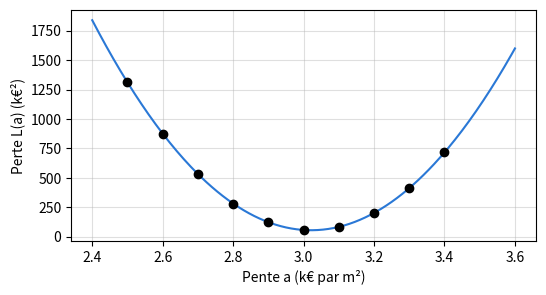
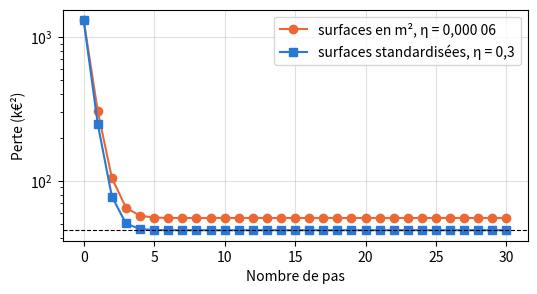

Generate these figures, in order, with matplotlib:
import numpy as np
import pandas as pd
import matplotlib.pyplot as plt

# Couleurs du livre : une couleur = un rôle (observé, prédit, écart, droite du collègue)
BLUE, ORANGE, RESIDUAL, GREEN = '#2a78d6', '#eb6834', '#c2185b', '#2e8b57'

# Données du chapitre 3, recopiées du fichier CSV du livre (ne pas modifier)

# D0.1 — les six logements de l'ouverture, utilisés pour l'ajustement
homes = pd.DataFrame({
    'home':   ['A', 'B', 'C', 'D', 'E', 'F'],
    'floor_area': [32, 45, 54, 70, 85, 98],
    'price':  [118, 172, 185, 245, 279, 335],
})
x = homes['floor_area'].to_numpy(dtype=float)
y = homes['price'].to_numpy(dtype=float)

# D3.1 — quatre ventes nouvelles, utilisées seulement pour évaluer (leçon 3.6)
new_sales = pd.DataFrame({
    'sale':      ['V1', 'V2', 'V3', 'V4'],
    'floor_area': [38, 58, 76, 92],
    'price':  [132, 215, 254, 322],
})
xv = new_sales['floor_area'].to_numpy(dtype=float)
yv = new_sales['price'].to_numpy(dtype=float)

# Logement G (ouverture) : exemple de calcul, jamais utilisé pour ajuster
x_G, y_G = 62, 209

# Leçon 3.1 — deux droites, deux mesures d'erreur (équations 3.1 et 3.2)
def mae(a, b):
    return np.mean(np.abs(y - (a * x + b)))

def mse(a, b):
    return np.mean((y - (a * x + b)) ** 2)

for name, a, b in [("ouverture", 3, 30), ('collègue', 3.3, 14)]:
    print(f'{name:10s} EAM = {mae(a, b):.2f} k€   EQM = {mse(a, b):.2f} k€²   REQM = {np.sqrt(mse(a, b)):.2f} k€')

# Leçon 3.2 — la courbe de perte, b fixé à 30 k€ (équation 3.3)
slopes = np.round(np.arange(2.5, 3.45, 0.1), 1)
print(pd.Series([round(mse(a, 30), 2) for a in slopes], index=slopes))
A = np.linspace(2.4, 3.6, 241)
plt.figure(figsize=(6, 3))
plt.plot(A, [mse(a, 30) for a in A], color=BLUE)
plt.scatter(slopes, [mse(a, 30) for a in slopes], color='black', zorder=3)
plt.xlabel('Pente a (k€ par m²)'); plt.ylabel('Perte L(a) (k€²)'); plt.grid(alpha=0.4)
plt.show()

# Leçon 3.3 — sécantes, dérivée (équation 3.4) et deux mises à jour (équation 3.5)
def derivative_a(a, b=30):
    e = y - (a * x + b)
    return -2 / len(x) * np.sum(x * e)

for h in (0.1, 0.01, 0.001):
    print(f'sécante h = {h} : {(mse(2.9 + h, 30) - mse(2.9, 30)) / h:.1f}')
print('dérivée exacte en 2,9 :', round(derivative_a(2.9), 1))

a, eta = 2.5, 0.00006
for stage in range(3):
    print(f'étape {stage} : a = {a}, L = {mse(a, 30):.2f}, L\'(a) = {derivative_a(a):.2f}')
    a = round(a - eta * derivative_a(a), 3)    # arrondi au millième, comme dans le livre

# Leçon 3.4 — le gradient (équation 3.6) et un pas sur les deux coefficients (équation 3.7)
def gradient(a, b):
    e = y - (a * x + b)
    return np.array([-2 / len(x) * np.sum(x * e), -2 / len(x) * np.sum(e)])

g = gradient(2.5, 30)
print('gradient en (2,5 ; 30) :', g.round(2))
print('après un pas :', (np.array([2.5, 30]) - 0.00006 * g).round(4))

a, b = 2.5, 30.0
for k in range(1, 100001):
    a, b = np.array([a, b]) - 0.00006 * gradient(a, b)
    if k in (10, 1000, 100000):
        print(f'après {k} pas : a = {a:.4f}, b = {b:.4f}, L = {mse(a, b):.2f}')
a_ls, b_ls = np.polyfit(x, y, 1)
print(f'fond de la vallée : a = {a_ls:.3f}, b = {b_ls:.2f}, L = {mse(a_ls, b_ls):.2f}')
print(f'G, exemple de calcul : {a_ls * x_G + b_ls:.0f} k€ prédits pour {y_G} k€ observés')

# Leçon 3.5 — deux descentes depuis les mêmes prédictions (équation 3.8)
mu, sigma = x.mean(), x.std()          # std() divise par n, comme au chapitre 1
z = (x - mu) / sigma
print(f'mu = {mu:.0f} m², sigma = {sigma:.3f} m², z = {z.round(2)}')

def descent_m2(eta, n_steps, a=2.5, b=30.0):
    for _ in range(n_steps):
        a, b = np.array([a, b]) - eta * gradient(a, b)
    return a, b

def descent_std(eta, n_steps, a=2.5, b=30.0):
    w, c = a * sigma, b + a * mu        # équation 2.7 : mêmes prédictions au départ
    for _ in range(n_steps):
        e = y - (w * z + c)
        w, c = w + eta * 2 / len(x) * np.sum(z * e), c + eta * 2 / len(x) * np.sum(e)
    return w / sigma, c - w / sigma * mu  # équation 3.8 : retour en (a ; b)

print('pas      | m², η = 0,000 06           | standardisées, η = 0,3')
a, b = 2.5, 30.0
done = 0
for k in (0, 1, 5, 10, 1000, 100000):
    a, b = descent_m2(0.00006, k - done, a, b); done = k
    a_s, b_s = descent_std(0.3, min(k, 1000))
    print(f'{k:>8} | a = {a:.3f} b = {b:6.2f} L = {mse(a, b):8.2f} | '
          f'a = {a_s:.3f} b = {b_s:6.2f} L = {mse(a_s, b_s):8.2f}')

# Taux limites : au-delà, la descente diverge (environ 0,000 22 en m², 1 en standardisé)
for eta in (0.000216, 0.000217):
    print(f'm², η = {eta} : perte après 400 pas = {mse(*descent_m2(eta, 400)):.4g} k€²')
for eta in (0.99, 1.01):
    print(f'standardisées, η = {eta} : perte après 400 pas = {mse(*descent_std(eta, 400)):.4g} k€²')

# Leçon 3.6 — droite des moindres carrés (équation 3.9) et R² (équation 3.10)
cov = np.mean((x - x.mean()) * (y - y.mean()))
a_ls = cov / x.var()
b_ls = y.mean() - a_ls * x.mean()
print(f'cov = {cov:.1f} m²·k€, var = {x.var():.2f} (m²)², a = {a_ls:.3f} k€/m², b = {b_ls:.2f} k€')

def r2_lesson(observed, predicted, reference):
    """R² = 1 − EQM de la règle / EQM de la prédiction constante « reference »."""
    return 1 - np.mean((observed - predicted) ** 2) / np.mean((observed - reference) ** 2)

y_mean = y.mean()                      # prix moyen de A à F : la référence du R² sur A à F
print(f'A à F : EQM constante = {np.mean((y - y_mean) ** 2):.2f}, EQM droite = {mse(a_ls, b_ls):.2f}, '
      f'R² = {r2_lesson(y, a_ls * x + b_ls, y_mean):.3f}, r² = {np.corrcoef(x, y)[0, 1] ** 2:.3f}')

# Les trois droites, la même mesure, sur A à F puis sur V1 à V4 (leçon 3.6)
lines = {'moindres carrés': (a_ls, b_ls), 'ouverture': (3, 30), 'collègue': (3.3, 14)}
for name, (a, b) in lines.items():
    e_af, e_v = y - (a * x + b), yv - (a * xv + b)
    print(f'{name:16s} A à F : EQM = {np.mean(e_af ** 2):6.2f}  EAM = {np.mean(np.abs(e_af)):5.2f}   |   '
          f'V1 à V4 : EQM = {np.mean(e_v ** 2):6.2f}  EAM = {np.mean(np.abs(e_v)):5.2f}   écarts {e_v.round(2)}')
yv_bis = np.array([132, 215, 254, 312.0])   # si V4 s'était vendu 312 k€
for name in ('moindres carrés', 'collègue'):
    a, b = lines[name]
    print(f'V4 à 312 k€ : {name} EQM = {np.mean((yv_bis - (a * xv + b)) ** 2):.2f}')
print(f'G, exemple de calcul : {a_ls * x_G + b_ls:.2f} k€ prédits, écart {y_G - (a_ls * x_G + b_ls):.2f} k€')

# À COMPLÉTER : EQM et EAM de la droite 3x + b sur A à F, pour une valeur de b
def mse_b(b):
    return None   # À COMPLÉTER
eqm_b = mse_b   # alias du livre (nom de l'édition française imprimée)

def mae_b(b):
    return None   # À COMPLÉTER
eam_b = mae_b   # alias du livre (nom de l'édition française imprimée)

# Vérification, puis tracé des deux courbes
if mse_b(30) is None or mae_b(30) is None:
    print('Complétez mse_b et mae_b.')
else:
    print('eqm_b et mae_b :', 'correct' if np.isclose(mse_b(30), 344 / 6) and np.isclose(mae_b(30), 44 / 6) else 'à revoir')
    B = np.linspace(15, 45, 601)
    fig, (h, low) = plt.subplots(2, 1, figsize=(6, 4.5), sharex=True)
    h.plot(B, [mse_b(b) for b in B], color=BLUE); h.set_ylabel('EQM (k€²)'); h.grid(alpha=0.4)
    low.plot(B, [mae_b(b) for b in B], color=ORANGE); low.set_ylabel('EAM (k€)'); low.grid(alpha=0.4)
    low.set_xlabel('Ordonnée à l\'origine b (k€)')
    plt.show()
    print('angles de la courbe de l\'EAM (r_i rangés) :', np.sort(y - 3 * x))

# À COMPLÉTER : médiane (équation 1.4) et moyenne des r_i = y_i − 3 x_i
median_r = None
mediane_r = median_r   # alias du livre (nom de l'édition française imprimée)
mean_r = None
moyenne_r = mean_r   # alias du livre (nom de l'édition française imprimée)

# Vérification
for name, yours, truth in [('médiane', median_r, 29.5), ('moyenne', mean_r, 182 / 6)]:
    print(f'{name} des r :', 'pas encore complété' if yours is None else ('correct' if np.isclose(yours, truth) else 'à revoir'))
if median_r is not None and mae_b(30) is not None:
    print(f'EAM à la médiane : {mae_b(median_r):.2f} k€ (sur le palier) ; '
          f'EQM à la moyenne : {mse_b(mean_r):.2f} k€² (minimum)')

# À COMPLÉTER : r_i = y_i − 3 x_i pour les six logements (tableau numpy)
r = None

# Vérification
if r is None:
    print('Complétez la cellule précédente.')
else:
    print('r :', 'correct' if np.allclose(r, [22, 37, 23, 35, 24, 41]) else 'à revoir')

# À COMPLÉTER : vos résultats calculés à la main
L_b0 = None       # perte en b0 = 20
derivative_b0 = None # L'(20)
b1 = None
L_b1 = None
b2 = None
L_b2 = None

# Vérification (calcul indépendant)
def _L(b): return np.mean((y - 3 * x - b) ** 2)
def _d(b): return -2 / 6 * np.sum(y - 3 * x - b)
_b1 = 20 - 0.3 * _d(20); _b2 = _b1 - 0.3 * _d(_b1)
expected_values = {'L_b0': (L_b0, _L(20)), 'derivative_b0': (derivative_b0, _d(20)), 'b1': (b1, _b1),
            'L_b1': (L_b1, _L(_b1)), 'b2': (b2, _b2), 'L_b2': (L_b2, _L(_b2))}
for name, (yours, truth) in expected_values.items():
    status = 'pas encore complété' if yours is None else ('correct' if abs(yours - truth) < 0.01 else 'à revoir')
    print(f'{name} : {status}')

# À COMPLÉTER
def loss(b):
    """EQM de la droite y = 3x + b sur A à F (équation 3.2)."""
    return None   # À COMPLÉTER
perte = loss   # alias du livre (nom de l'édition française imprimée)

def derivative(b):
    """L'(b) = −(2/n) Σ e_i (équation 3.6)."""
    return None   # À COMPLÉTER
derivee = derivative   # alias du livre (nom de l'édition française imprimée)

def descent(b0, eta, n_steps):
    """Renvoie la liste des b et la liste des pertes, de l'étape 0 à l'étape n_steps."""
    bs, losses = [b0], [loss(b0)]
    for _ in range(n_steps):
        bs.append(bs[-1] - eta * derivative(bs[-1]))   # équation 3.5
        losses.append(loss(bs[-1]))
    return bs, losses
descente = descent   # alias du livre (nom de l'édition française imprimée)

if loss(20) is None or derivative(20) is None:
    print('Complétez loss et derivee.')
else:
    bs, losses = descent(20, 0.3, 2)
    print('deux pas :', np.round(bs, 3), np.round(losses, 2), '→',
          'correct' if np.allclose(bs, [20, 26.2, 28.68]) else 'à revoir')
    bs, losses = descent(20, 0.3, 20)
    plt.figure(figsize=(6, 2.8))
    plt.plot(losses, marker='o', color=BLUE)
    plt.xlabel('Pas'); plt.ylabel('Perte (k€²)'); plt.grid(alpha=0.4)
    plt.show()
    print('b après 20 pas :', round(bs[-1], 3), '  moyenne des r :', round(np.mean(y - 3 * x), 3))

if loss(20) is not None and derivative(20) is not None:
    fig, axes = plt.subplots(1, 2, figsize=(8, 2.8))
    for ax, eta in zip(axes, (0.3, 1.2)):
        bs, losses = descent(20, eta, 6)
        ax.plot(bs, marker='o', color=ORANGE if eta > 1 else BLUE)
        ax.axhline(np.mean(y - 3 * x), color='black', linewidth=0.8, linestyle='--')
        ax.set_title(f'η = {eta}', fontsize=10); ax.set_xlabel('Pas'); ax.set_ylabel('b (k€)')
        print(f'η = {eta} :', np.round(bs, 2))
    plt.tight_layout(); plt.show()

# À COMPLÉTER : prix prédit pour G avec la pente 3 et b2, puis écart signé (k€)
price_G = None
gap_G = None

# Vérification
if price_G is None or gap_G is None:
    print('Complétez la cellule précédente.')
else:
    print('G :', 'correct' if np.isclose(price_G, 214.68) and np.isclose(gap_G, -5.68) else 'à revoir')

# À COMPLÉTER : EQM de prédictions, sur les ventes qu'on lui donne (équation 3.2)
def sales_mse(observed, predicted):
    """observed et predicted : tableaux numpy de même longueur."""
    return None   # À COMPLÉTER
eqm_ventes = sales_mse   # alias du livre (nom de l'édition française imprimée)

# Vérification : le classement de la leçon 3.6, puis le R² sur A à F (référence : prix moyen de A à F)
if sales_mse(y, y) is None:
    print('Complétez la fonction sales_mse.')
else:
    a_ls = np.mean((x - x.mean()) * (y - y.mean())) / x.var()
    b_ls = y.mean() - a_ls * x.mean()
    expected_values = {'moindres carrés': ((a_ls, b_ls), 45.36, 93.29), 'ouverture': ((3, 30), 57.33, 134.25),
                'collègue': ((3.3, 14), 65.11, 70.73)}
    for name, ((a, b), att_af, att_v) in expected_values.items():
        e1, e2 = sales_mse(y, a * x + b), sales_mse(yv, a * xv + b)
        print(f'{name:16s} A à F : {e1:6.2f}   V1 à V4 : {e2:6.2f} →',
              'correct' if abs(e1 - att_af) < 0.006 and abs(e2 - att_v) < 0.006 else 'à revoir')
    r2_af = 1 - sales_mse(y, a_ls * x + b_ls) / sales_mse(y, np.full(6, y.mean()))
    print(f'R² sur A à F = {r2_af:.4f}, r² = {np.corrcoef(x, y)[0, 1] ** 2:.4f} →',
          'correct' if np.isclose(r2_af, np.corrcoef(x, y)[0, 1] ** 2) else 'à revoir')

# À COMPLÉTER : moyenne et écart-type des surfaces (division par n), puis les six scores z
mu = None
sigma = None
z = None

# Vérification
if z is None:
    print('Complétez la cellule précédente.')
else:
    print('scores z :', 'correct' if np.isclose(np.mean(z), 0) and np.isclose(np.mean(z ** 2), 1) and np.isclose(mu, 64) else 'à revoir')

# À COMPLÉTER : les deux dérivées partielles (leçon 3.5), renvoyées dans un tableau [dL/dw, dL/dc]
def standardized_gradient(w, c):
    return None   # À COMPLÉTER
gradient_std = standardized_gradient   # alias du livre (nom de l'édition française imprimée)

# Vérification au point de départ (mêmes prédictions que (2,5 ; 30))
if z is None or standardized_gradient(1, 1) is None:
    print('Complétez les cellules b) et c).')
else:
    w0, c0 = 2.5 * sigma, 30 + 2.5 * mu
    g0 = standardized_gradient(w0, c0)
    print(f'départ : w0 = {w0:.2f}, c0 = {c0:.0f}, gradient = {g0.round(2)} →',
          'correct' if np.allclose(g0, [-29.683, -64.667], atol=0.001) else 'à revoir')

# À COMPLÉTER : 30 mises à jour avec eta = 0,3 depuis (w0 ; c0), puis a et b (équation 3.8)
a_std = None
b_std = None

# Vérification : équation 3.9 et np.polyfit
a_ls = np.mean((x - x.mean()) * (y - y.mean())) / x.var()
b_ls = y.mean() - a_ls * x.mean()
print(f'équation 3.9 : a = {a_ls:.3f}, b = {b_ls:.2f} ; np.polyfit : {np.round(np.polyfit(x, y, 1), 3)}')
if a_std is None:
    print('Complétez la cellule précédente.')
else:
    print('droite obtenue :', 'correct' if np.allclose([a_std, b_std], [a_ls, b_ls], atol=1e-4) else 'à revoir')

# Les deux descentes de la leçon 3.5, pas par pas (rien à compléter)
def path_m2(n_steps, eta=0.00006):
    a, b, losses = 2.5, 30.0, []
    for _ in range(n_steps + 1):
        losses.append(np.mean((y - a * x - b) ** 2))
        e = y - a * x - b
        a, b = a + eta * 2 / 6 * np.sum(x * e), b + eta * 2 / 6 * np.sum(e)
    return losses

def path_std(n_steps, eta=0.3):
    zz = (x - x.mean()) / x.std()
    w, c, losses = 2.5 * x.std(), 30 + 2.5 * x.mean(), []
    for _ in range(n_steps + 1):
        losses.append(np.mean((y - w * zz - c) ** 2))
        e = y - w * zz - c
        w, c = w + eta * 2 / 6 * np.sum(zz * e), c + eta * 2 / 6 * np.sum(e)
    return losses

plt.figure(figsize=(6, 3))
plt.semilogy(path_m2(30), marker='o', color=ORANGE, label='surfaces en m², η = 0,000 06')
plt.semilogy(path_std(30), marker='s', color=BLUE, label='surfaces standardisées, η = 0,3')
plt.axhline(45.364, color='black', linestyle='--', linewidth=0.8)
plt.xlabel('Nombre de pas'); plt.ylabel('Perte (k€²)'); plt.legend(); plt.grid(alpha=0.4); plt.show()

# f) Nombre de pas pour arriver à moins de 0,1 k€² du minimum (quelques secondes)
L_min = np.mean((y - (a_ls * x + b_ls)) ** 2)

def n_steps(X, a, b, eta, limit=10 ** 6):
    for k in range(1, limit + 1):
        e = y - a * X - b
        a, b = a + eta * 2 / 6 * np.sum(X * e), b + eta * 2 / 6 * np.sum(e)
        if np.mean((y - a * X - b) ** 2) - L_min < 0.1:
            return k

losses_std = path_std(30)
print('surfaces standardisées, η = 0,3 :', next(k for k, v in enumerate(losses_std) if v - L_min < 0.1), 'pas')
print('surfaces en m², η = 0,000 06    :', n_steps(x, 2.5, 30.0, 0.00006), 'pas')

# À COMPLÉTER : les surfaces de A à F en dizaines de m²
x_tens = None

# Vérification, puis les mesures (rien d'autre à compléter)
if x_tens is None:
    print('Complétez la cellule précédente.')
else:
    print('x_diz :', 'correct' if np.allclose(x_tens, [3.2, 4.5, 5.4, 7.0, 8.5, 9.8]) else 'à revoir')
    print('a) droite des moindres carrés (pente, ordonnée) :', np.round(np.polyfit(x_tens, y, 1), 2))
    e0 = y - (25 * x_tens + 30)
    print(f'b) quotient à l\'étape 0 : {np.sum(x_tens * e0) / np.sum(e0):.2f} dizaines de m²')
    for eta in (0.021, 0.022):
        a, b = 25.0, 30.0
        for _ in range(200):
            e = y - a * x_tens - b
            a, b = a + eta * 2 / 6 * np.sum(x_tens * e), b + eta * 2 / 6 * np.sum(e)
        print(f'c) η = {eta} : perte après 200 pas = {np.mean((y - a * x_tens - b) ** 2):.4g} k€²')
    L_min = np.mean((y - np.polyval(np.polyfit(x, y, 1), x)) ** 2)
    a, b = 25.0, 30.0
    for k in range(1, 10 ** 6):
        e = y - a * x_tens - b
        a, b = a + 0.006 * 2 / 6 * np.sum(x_tens * e), b + 0.006 * 2 / 6 * np.sum(e)
        if np.mean((y - a * x_tens - b) ** 2) - L_min < 0.1:
            break
    print(f'd) η = 0,006 : {k} pas pour arriver à moins de 0,1 k€² du minimum')

zz = (x - x.mean()) / x.std()
print(f'a) somme des z = {np.sum(zz):.1e}, somme des z² = {np.sum(zz ** 2):.4f}')

# À COMPLÉTER : m = (1/n) Σ z_i y_i, puis un pas de descente de taux eta depuis (w ; c)
m = None

def step(w, c, eta):
    """Renvoie (w, c) après une mise à jour (équation 3.7 avec z à la place de x)."""
    return None   # À COMPLÉTER
un_pas = step   # alias du livre (nom de l'édition française imprimée)

# Vérification de b) et d)
if m is None or step(1, 1, 0.1) is None:
    print('Complétez la cellule précédente.')
else:
    print(f'b) m = {m:.2f} →', 'correct' if np.isclose(m, np.mean((x - x.mean()) * (y - y.mean())) / x.std()) else 'à revoir')
    w0, c0 = 2.5 * x.std(), 30 + 2.5 * x.mean()
    w1, c1 = step(w0, c0, 0.5)
    print(f'd) un pas avec η = 0,5 : (w ; c) = ({w1:.2f} ; {c1:.2f}) →',
          'correct' if np.allclose([w1, c1], [m, y.mean()]) else 'à revoir')
    for eta in (1.0, 1.05):
        w, c = w0, c0
        sequence = []
        for _ in range(4):
            w, c = step(w, c, eta)
            sequence.append(round(c, 2))
        print(f'   η = {eta} : c après 1, 2, 3, 4 pas = {sequence}')
    W, Cc = np.meshgrid(np.linspace(40, 100, 200), np.linspace(180, 260, 200))
    Z = np.mean([(yi - W * zi - Cc) ** 2 for zi, yi in zip(zz, y)], axis=0)
    plt.figure(figsize=(4.5, 4.5))
    plt.contour(W, Cc, Z, levels=[50, 100, 200, 400, 800, 1600], colors=BLUE)
    plt.gca().set_aspect('equal')
    plt.xlabel('w (k€ par écart-type)'); plt.ylabel('c (k€)'); plt.title('e) Des cercles'); plt.show()
